Image classification data set "processed_dataset" (Preethamchegu/ml_project on GitHub). Class labels (2): normal, pneumonia.

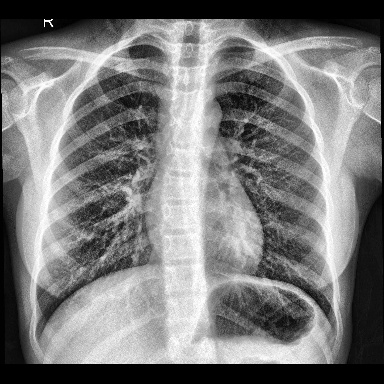
Label: normal

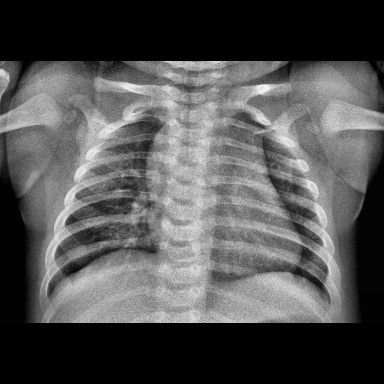
Label: normal

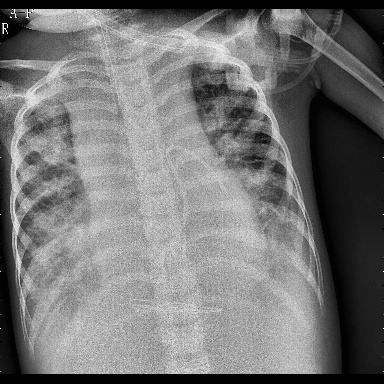
Label: pneumonia

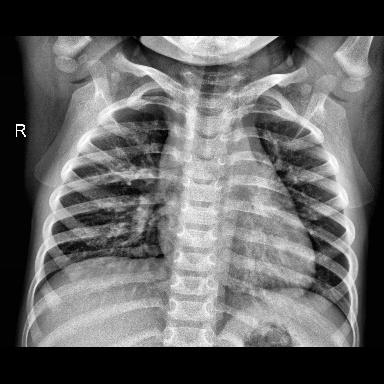
Label: normal

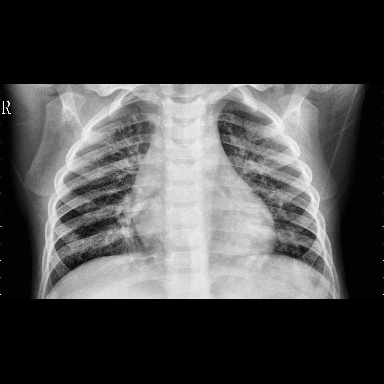
Label: pneumonia

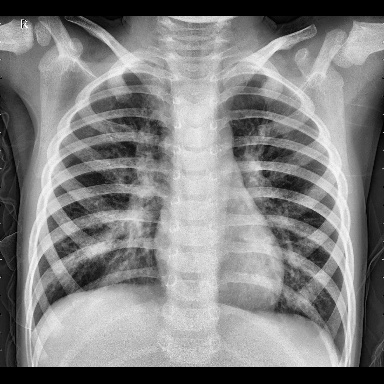
Label: pneumonia
